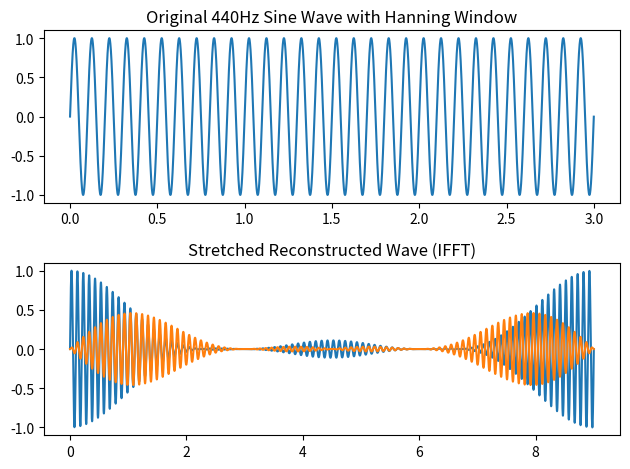

Python code for this plot:
import numpy as np
import matplotlib.pyplot as plt
from scipy.fft import fft, ifft, ifftshift
from scipy.signal.windows import *
from scipy.io import wavfile
from scipy.interpolate import interp1d, CubicHermiteSpline

# Parameters
sample_rate = 44100  # Sample rate in Hz
duration = 3.0       # Duration in seconds
frequency = 10.0    # Frequency in Hz

# Generate the time values
t = np.linspace(0, duration, int(sample_rate * duration), endpoint=False)

# Create a 440Hz sine wave
sine_wave = np.sin(2 * np.pi * frequency * t)

# Apply Hanning window
window = hann(len(sine_wave))
# sine_wave *= window  # Apply the window to the sine wave

# Perform FFT
fft_result = fft(sine_wave)

""" 
    Notes:

    Accessing FFT bins:
    fft_result is an array containing complex values representing the frequency domain.
    To access the magnitude and phase of each bin, you can use the following:
    
        magnitude = np.abs(fft_result)  # Magnitude of each bin
        phase = np.angle(fft_result)   # Phase of each bin

    You can then access individual bins by indexing fft_result like fft_result[index].
    Manipulate the FFT result
    Suggestions for manipulation/effects:
        - Frequency Shifting
        - Magnitude Scaling
        - Phase Manipulation
        - Filtering
        - Noise Addition
        - Time-Stretching/Compression
        - Harmonic Generation

    Example: Scale the magnitude of all bins by a factor of 0.5
    fft_result = fft_result * 0.5
"""

# Stretch factor (1.5 for 1.5x time stretching)
stretch_factor = 3
# Stretch the signal in the frequency domain
# Calculate the new length after stretching
new_length = int(len(fft_result) * stretch_factor)

# Create an interpolating function for the frequency domain
interp_func = interp1d(np.arange(len(fft_result)), fft_result)

# Interpolate to the new length
stretched_fft_result = interp_func(np.linspace(0, len(fft_result) - 1, new_length))

# Perform IFFT on the stretched FFT result

stretched_ifft_result = ifft(stretched_fft_result)

# Generate the new time values for the stretched signal
t_stretched = np.linspace(0, duration * stretch_factor, len(stretched_ifft_result), endpoint=False)



# Plot the original wave
plt.subplot(2, 1, 1)
plt.plot(t, sine_wave)
plt.title("Original 440Hz Sine Wave with Hanning Window")

# Plot the manipulated IFFT result
plt.subplot(2, 1, 2)
plt.plot(t_stretched, stretched_ifft_result.real)
plt.plot(t_stretched, stretched_ifft_result.imag)
plt.title("Stretched Reconstructed Wave (IFFT)")

plt.tight_layout()
plt.show()

# Save the manipulated waveform as a WAV file
output_filename = "output_stretched.wav"
# Scale the waveform back to the original amplitude range [−32768, 32767]
scaled_waveform = np.int16(stretched_ifft_result.real * 32767)
wavfile.write(output_filename, sample_rate, scaled_waveform)